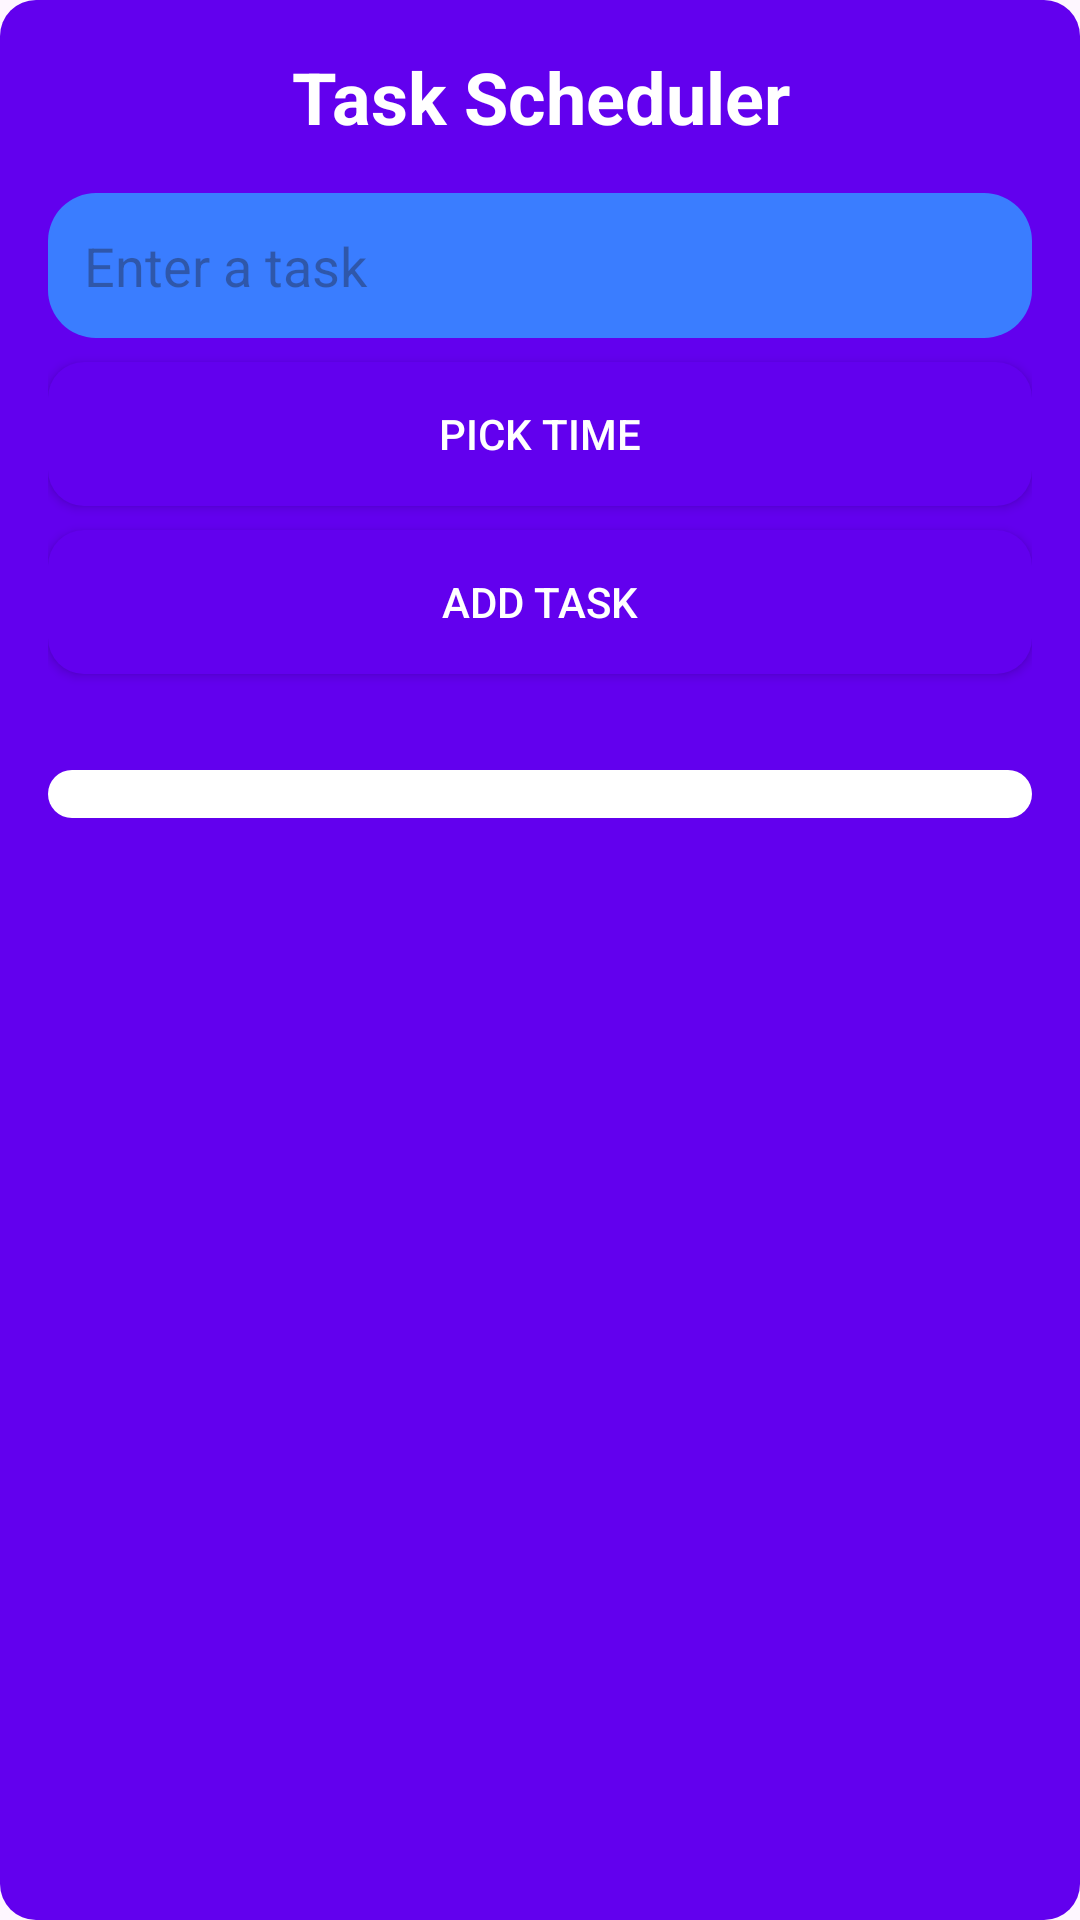

Layout XML and referenced resources for this Android screen:
<!-- AndroidManifest.xml: activity theme Theme.Focusedtracking -->
<!-- res/layout/activity_task_scheduler.xml -->
<LinearLayout xmlns:android="http://schemas.android.com/apk/res/android"
    android:layout_width="match_parent"
    android:layout_height="match_parent"
    android:orientation="vertical"
    android:padding="16dp"
    android:background="@drawable/rounded_button">

    
    <TextView
        android:layout_width="match_parent"
        android:layout_height="wrap_content"
        android:text="Task Scheduler"
        android:textSize="24sp"
        android:textStyle="bold"
        android:textColor="@android:color/white"
        android:gravity="center"
        android:layout_marginBottom="16dp" />

    
    <EditText
        android:id="@+id/inputTask"
        android:layout_width="match_parent"
        android:layout_height="wrap_content"
        android:hint="Enter a task"
        android:background="@drawable/button_background"
        android:padding="12dp"
        android:layout_marginBottom="8dp" />

    
    <Button
        android:id="@+id/pickTimeButton"
        android:layout_width="match_parent"
        android:layout_height="wrap_content"
        android:text="Pick Time"
        android:background="@drawable/rounded_button"
        android:textColor="@android:color/white"
        android:layout_marginBottom="8dp" />

    
    <Button
        android:id="@+id/addTaskButton"
        android:layout_width="match_parent"
        android:layout_height="wrap_content"
        android:text="Add Task"
        android:background="@drawable/rounded_button"
        android:textColor="@android:color/white"
        android:layout_marginBottom="16dp" />

    
    <ScrollView
        android:layout_width="match_parent"
        android:layout_height="wrap_content"
        android:layout_marginTop="16dp"
        android:background="@drawable/rounded_list_background"
        android:padding="8dp">

        <LinearLayout
            android:id="@+id/taskList"
            android:layout_width="match_parent"
            android:layout_height="wrap_content"
            android:orientation="vertical" />
    </ScrollView>
</LinearLayout>
<!-- resources referenced by this layout -->
<resources>
  <!-- drawable button_background (drawable) -->
  <shape xmlns:android="http://schemas.android.com/apk/res/android">
      <corners android:radius="16dp" />
      <solid android:color="@color/blue" />
      <shadow android:color="#66000000" />
  </shape>
  <!-- drawable rounded_button (drawable) -->
  <shape xmlns:android="http://schemas.android.com/apk/res/android">
      <solid android:color="#FF6200EE" />
      <corners android:radius="12dp" />
  </shape>
  <!-- drawable rounded_list_background (drawable) -->
  <shape xmlns:android="http://schemas.android.com/apk/res/android">
      <solid android:color="#FFFFFF" />
      <corners android:radius="16dp" />
  </shape>
  <style name="Theme.Focusedtracking" parent="Base.Theme.Focusedtracking" />
  <color name="blue">#3A7DFF</color>
  <style name="Base.Theme.Focusedtracking" parent="Theme.Material3.DayNight.NoActionBar">
          
          
      </style>
</resources>
